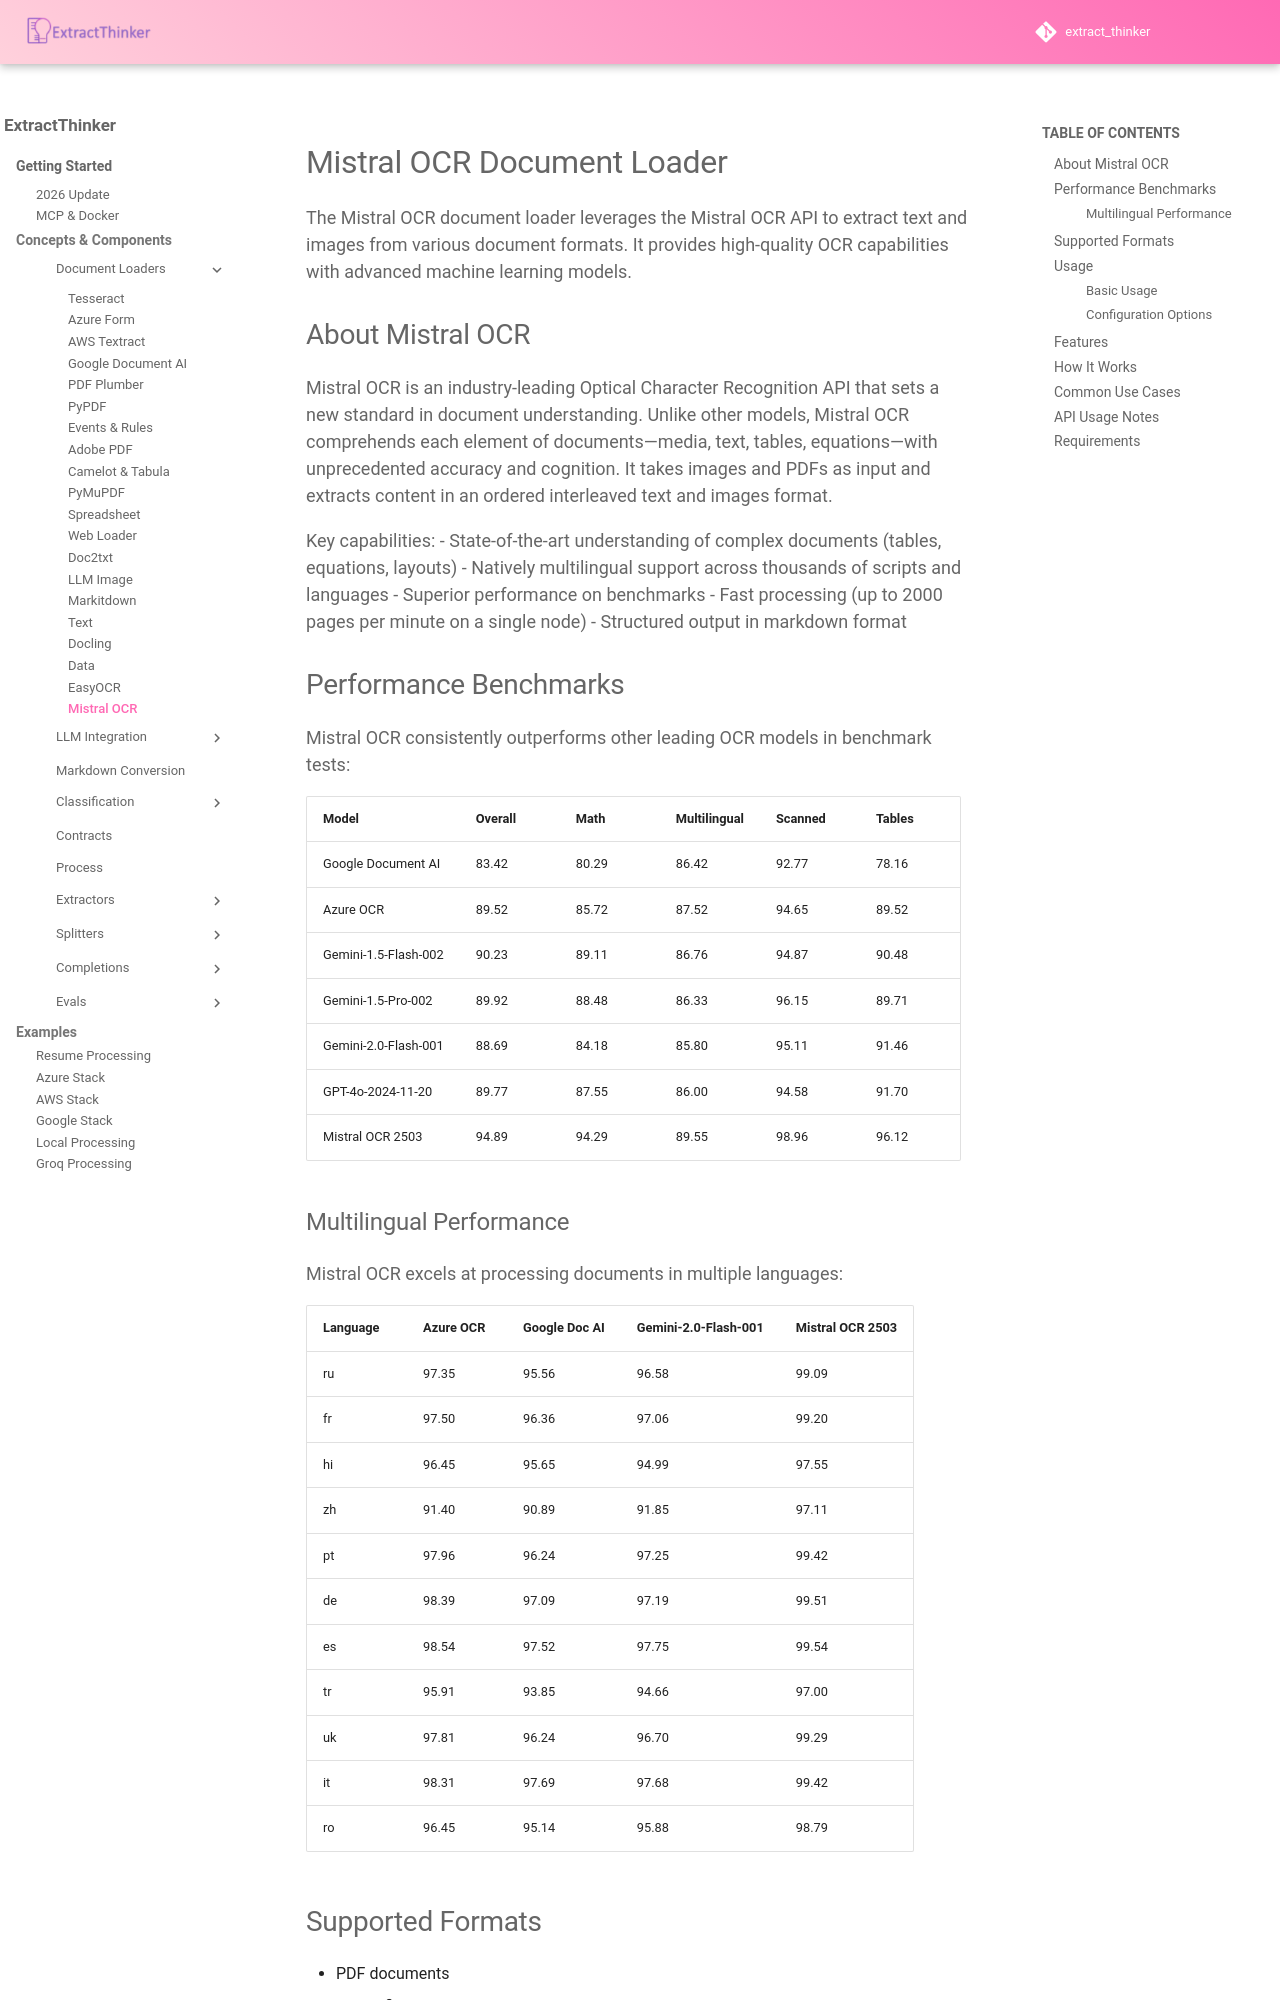

repository: enoch3712/ExtractThinker · page: core-concepts/document-loaders/mistral-ocr/index.html · generator: mkdocs

# Mistral OCR Document Loader

The Mistral OCR document loader leverages the Mistral OCR API to extract text and images from various document formats. It provides high-quality OCR capabilities with advanced machine learning models.

## About Mistral OCR

Mistral OCR is an industry-leading Optical Character Recognition API that sets a new standard in document understanding. Unlike other models, Mistral OCR comprehends each element of documents—media, text, tables, equations—with unprecedented accuracy and cognition. It takes images and PDFs as input and extracts content in an ordered interleaved text and images format.

Key capabilities:
- State-of-the-art understanding of complex documents (tables, equations, layouts)
- Natively multilingual support across thousands of scripts and languages
- Superior performance on benchmarks
- Fast processing (up to 2000 pages per minute on a single node)
- Structured output in markdown format

## Performance Benchmarks

Mistral OCR consistently outperforms other leading OCR models in benchmark tests:

| Model                | Overall | Math  | Multilingual | Scanned | Tables |
| -------------------- | ------- | ----- | ------------ | ------- | ------ |
| Google Document AI   | 83.42   | 80.29 | 86.42        | 92.77   | 78.16  |
| Azure OCR            | 89.52   | 85.72 | 87.52        | 94.65   | 89.52  |
| Gemini-1.5-Flash-002 | 90.23   | 89.11 | 86.76        | 94.87   | 90.48  |
| Gemini-1.5-Pro-002   | 89.92   | 88.48 | 86.33        | 96.15   | 89.71  |
| Gemini-2.0-Flash-001 | 88.69   | 84.18 | 85.80        | 95.11   | 91.46  |
| GPT-4o-2024-11-20    | 89.77   | 87.55 | 86.00        | 94.58   | 91.70  |
| Mistral OCR 2503     | 94.89   | 94.29 | 89.55        | 98.96   | 96.12  |
